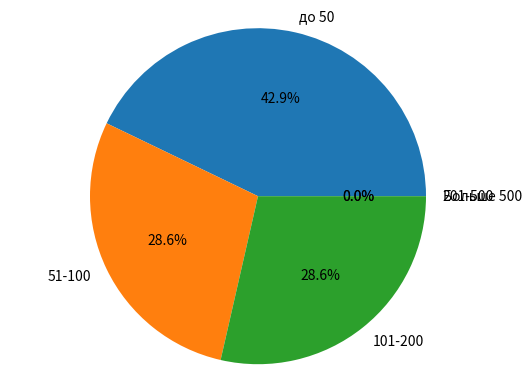

This chart was generated by the following Python code:
# Социологический опрос на тему:"Социальные сети"
# 5.	Сколько человек у Вас в друзьях?

import matplotlib.pyplot as plt

labels = 'до 50', '51-100', '101-200', '201-500', 'Больше 500'
sizes = [3,2,2,0,0]

fig, ax = plt.subplots()
ax.pie(sizes, labels=labels, autopct='%1.1f%%')
ax.axis('equal')

plt.show()